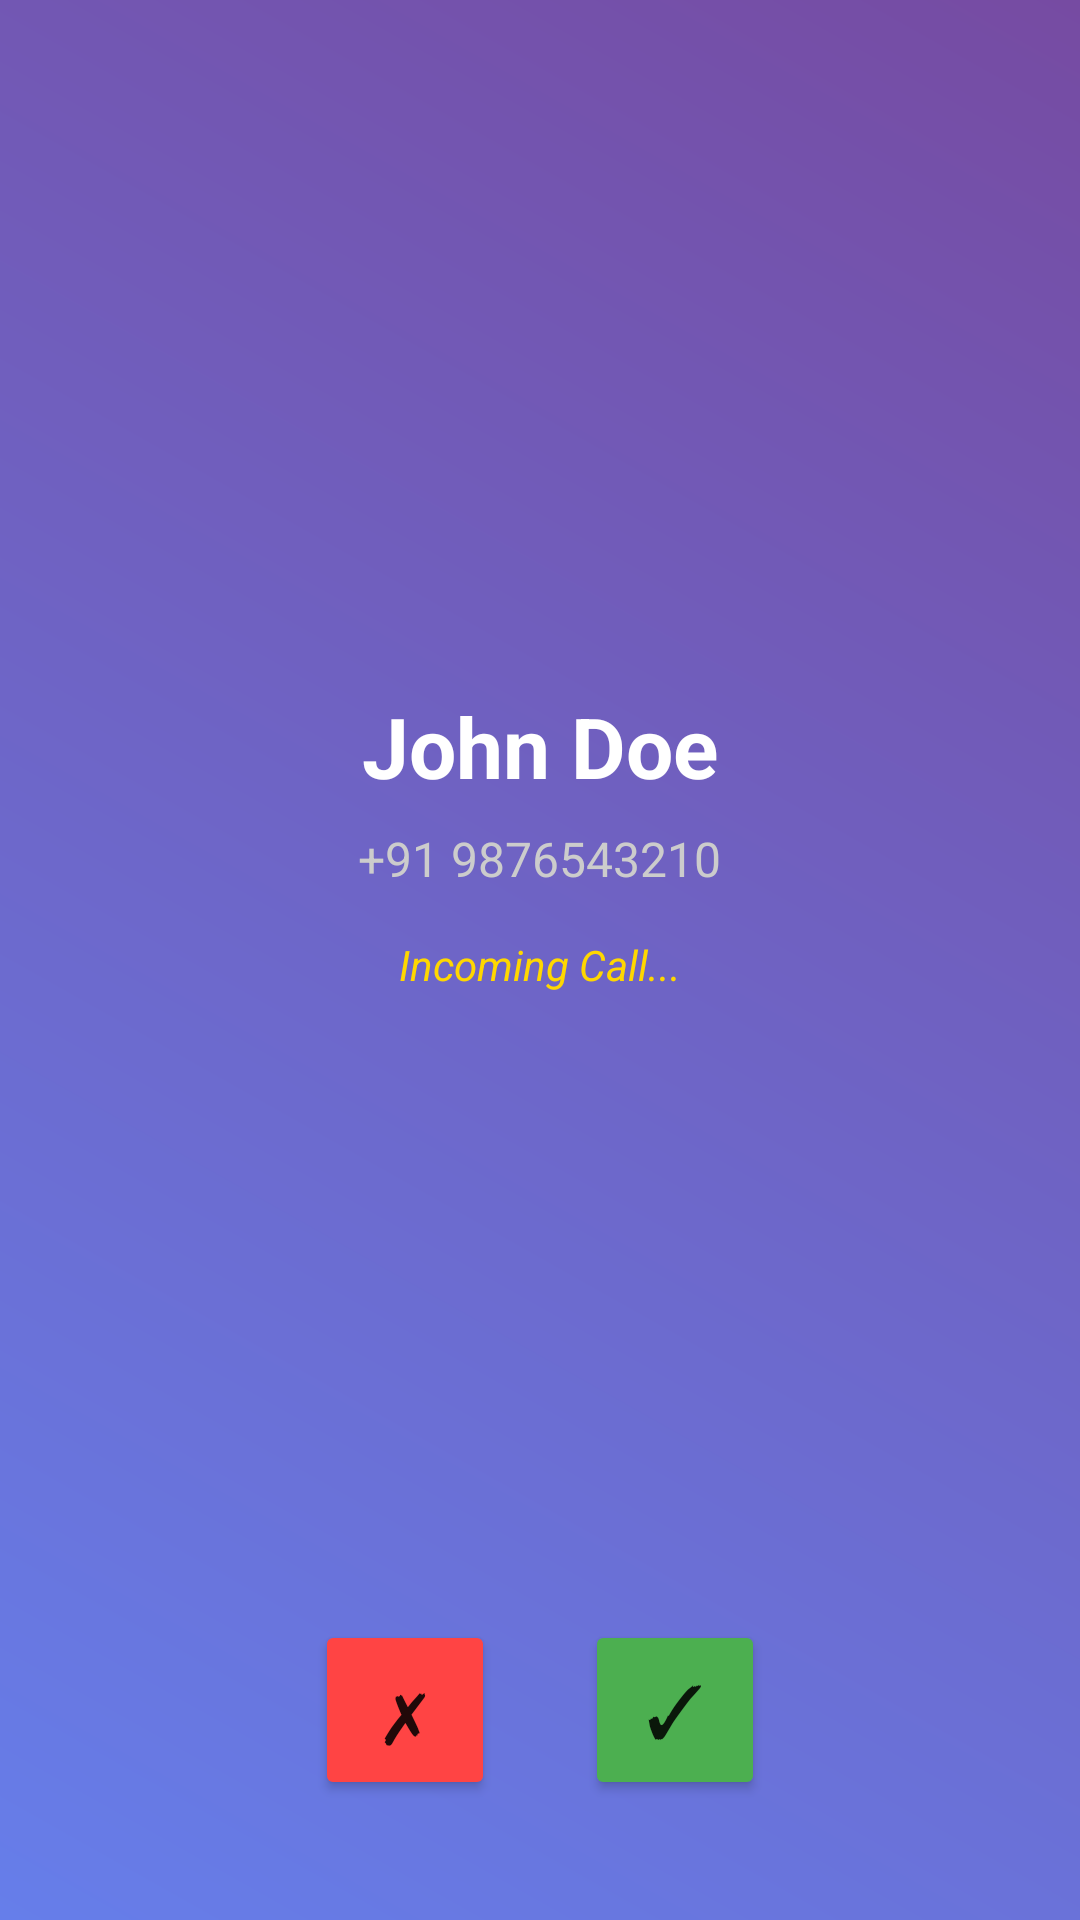

The Android layout XML behind this screen, and the referenced resources:
<!-- AndroidManifest.xml: activity theme Theme.CallDialog.NoActionBar -->
<!-- res/layout/activity_call_dialog.xml -->
<?xml version="1.0" encoding="utf-8"?>
<RelativeLayout xmlns:android="http://schemas.android.com/apk/res/android"
    xmlns:tools="http://schemas.android.com/tools"
    android:layout_width="match_parent"
    android:layout_height="match_parent"
    android:background="#1a1a1a"
    tools:context=".CallDialogActivity">

    
    <View
        android:id="@+id/viewGradient"
        android:layout_width="match_parent"
        android:layout_height="match_parent"
        android:background="@drawable/gradient_background" />

    
    <ImageView
        android:id="@+id/ivCallerImage"
        android:layout_width="150dp"
        android:layout_height="150dp"
        android:layout_centerHorizontal="true"
        android:layout_marginTop="60dp"
        android:contentDescription="Caller Image"
        android:scaleType="centerCrop" />

    
    <TextView
        android:id="@+id/tvCallerName"
        android:layout_width="wrap_content"
        android:layout_height="wrap_content"
        android:layout_below="@id/ivCallerImage"
        android:layout_centerHorizontal="true"
        android:layout_marginTop="20dp"
        android:text="John Doe"
        android:textColor="#FFFFFF"
        android:textSize="28sp"
        android:textStyle="bold" />

    
    <TextView
        android:id="@+id/tvCallerNumber"
        android:layout_width="wrap_content"
        android:layout_height="wrap_content"
        android:layout_below="@id/tvCallerName"
        android:layout_centerHorizontal="true"
        android:layout_marginTop="8dp"
        android:text="+91 9876543210"
        android:textColor="#CCCCCC"
        android:textSize="16sp" />

    
    <TextView
        android:id="@+id/tvCallStatus"
        android:layout_width="wrap_content"
        android:layout_height="wrap_content"
        android:layout_below="@id/tvCallerNumber"
        android:layout_centerHorizontal="true"
        android:layout_marginTop="15dp"
        android:text="Incoming Call..."
        android:textColor="#FFD700"
        android:textSize="14sp"
        android:textStyle="italic" />

    
    <LinearLayout
        android:layout_width="match_parent"
        android:layout_height="wrap_content"
        android:layout_alignParentBottom="true"
        android:layout_marginBottom="40dp"
        android:orientation="horizontal"
        android:gravity="center"
        android:paddingHorizontal="30dp">

        
        <Button
            android:id="@+id/btnReject"
            android:layout_width="60dp"
            android:layout_height="60dp"
            android:text="✗"
            android:textSize="24sp"
            android:backgroundTint="#FF4444"
            android:layout_marginEnd="30dp"
            android:padding="0dp" />

        
        <Button
            android:id="@+id/btnAnswer"
            android:layout_width="60dp"
            android:layout_height="60dp"
            android:text="✓"
            android:textSize="24sp"
            android:backgroundTint="#4CAF50"
            android:padding="0dp" />

    </LinearLayout>

</RelativeLayout>
<!-- resources referenced by this layout -->
<resources>
  <!-- drawable gradient_background (drawable) -->
  <?xml version="1.0" encoding="utf-8"?>
  <shape xmlns:android="http://schemas.android.com/apk/res/android"
      android:shape="rectangle">
      <gradient
          android:startColor="#667eea"
          android:endColor="#764ba2"
          android:angle="45" />
  </shape>
  <style name="Theme.CallDialog.NoActionBar">
          <item name="windowNoTitle">true</item>
          <item name="windowActionBar">false</item>
          <item name="android:windowFullscreen">true</item>
          <item name="android:windowDrawsSystemBarBackgrounds">true</item>
      </style>
</resources>
